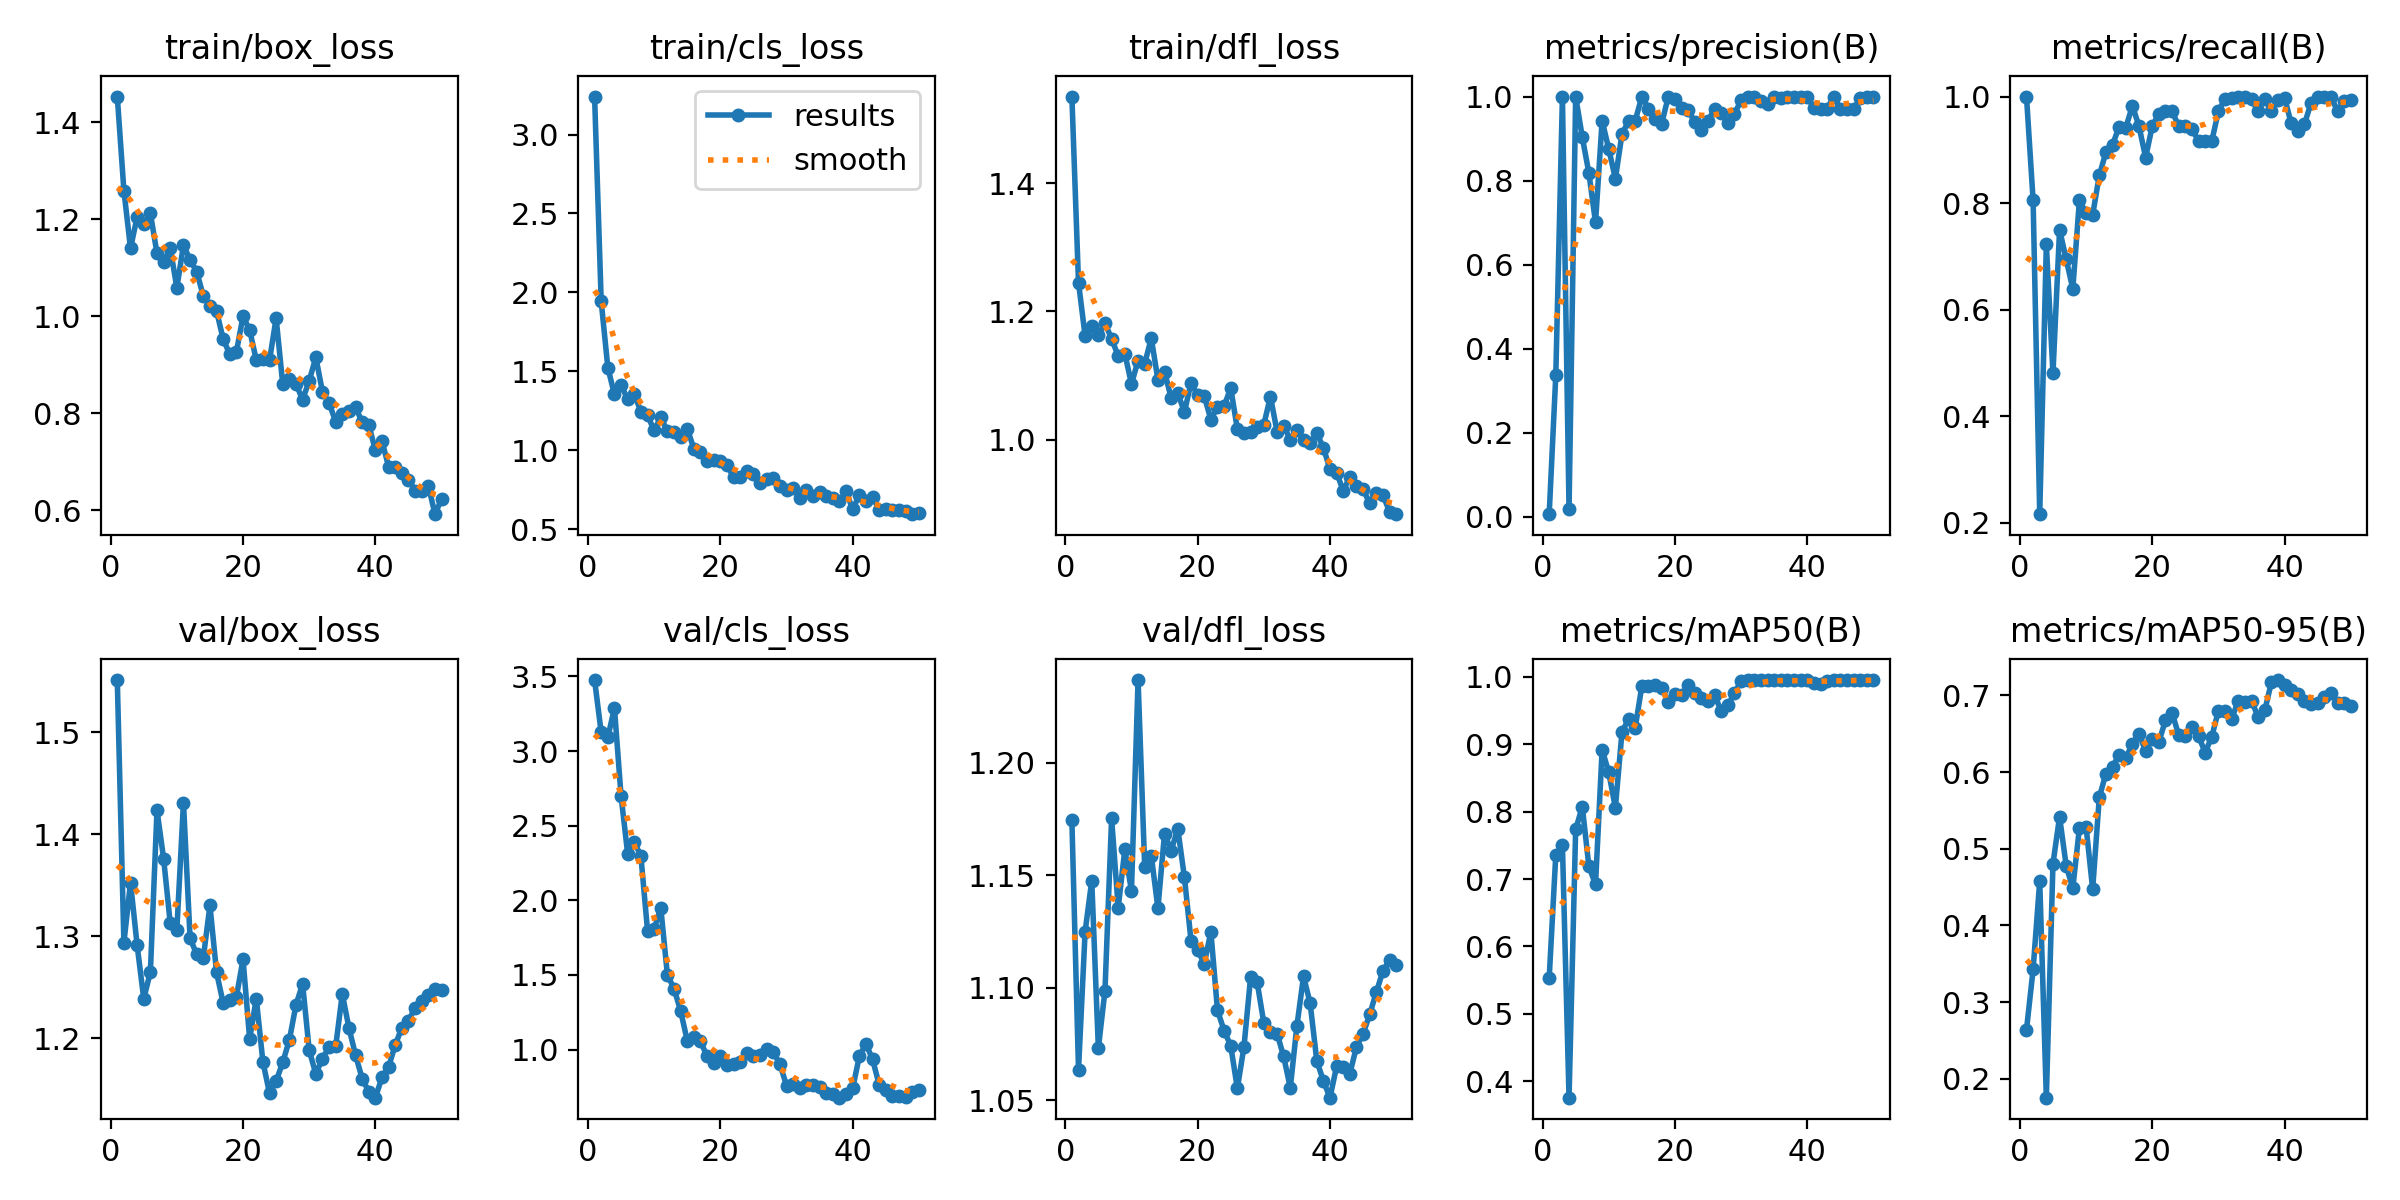

Source data for this figure (header and first rows):
epoch, train/box_loss, train/cls_loss, train/dfl_loss, metrics/precision(B), metrics/recall(B), metrics/mAP50(B), metrics/mAP50-95(B), val/box_loss, val/cls_loss, val/dfl_loss, lr/pg0, lr/pg1, lr/pg2
1, 1.453, 3.24, 1.535, 0.00632, 1, 0.5532, 0.2637, 1.551, 3.476, 1.174, 0.00024, 0.00024, 0.00024
2, 1.259, 1.943, 1.245, 0.3368, 0.8056, 0.7357, 0.3425, 1.294, 3.125, 1.064, 0.0004901, 0.0004901, 0.0004901
3, 1.14, 1.525, 1.161, 1, 0.2158, 0.75, 0.4578, 1.353, 3.093, 1.125, 0.0007299, 0.0007299, 0.0007299
4, 1.205, 1.355, 1.178, 0.01829, 0.7222, 0.3758, 0.1752, 1.291, 3.288, 1.148, 0.0009594, 0.0009594, 0.0009594
5, 1.191, 1.415, 1.163, 1, 0.4802, 0.7737, 0.4802, 1.239, 2.7, 1.073, 0.001179, 0.001179, 0.001179
6, 1.212, 1.324, 1.181, 0.9036, 0.75, 0.8072, 0.5416, 1.265, 2.311, 1.099, 0.001388, 0.001388, 0.001388
7, 1.13, 1.356, 1.157, 0.8178, 0.6944, 0.7188, 0.4776, 1.423, 2.394, 1.175, 0.001586, 0.001586, 0.001586
8, 1.111, 1.246, 1.13, 0.7004, 0.6389, 0.6919, 0.4485, 1.376, 2.295, 1.136, 0.001723, 0.001723, 0.001723
9, 1.141, 1.222, 1.134, 0.9425, 0.8056, 0.8919, 0.5273, 1.313, 1.796, 1.161, 0.001723, 0.001723, 0.001723
10, 1.059, 1.127, 1.087, 0.8754, 0.7809, 0.858, 0.5287, 1.306, 1.807, 1.143, 0.001683, 0.001683, 0.001683
11, 1.146, 1.21, 1.123, 0.8044, 0.7778, 0.8057, 0.4473, 1.431, 1.951, 1.237, 0.001644, 0.001644, 0.001644
12, 1.117, 1.123, 1.118, 0.9109, 0.8519, 0.9177, 0.5669, 1.298, 1.501, 1.154, 0.001604, 0.001604, 0.001604
13, 1.092, 1.116, 1.158, 0.9416, 0.8953, 0.9374, 0.5978, 1.282, 1.408, 1.159, 0.001564, 0.001564, 0.001564
14, 1.042, 1.086, 1.093, 0.9424, 0.909, 0.9244, 0.6068, 1.279, 1.26, 1.135, 0.001525, 0.001525, 0.001525
15, 1.021, 1.138, 1.106, 1, 0.9437, 0.986, 0.6223, 1.33, 1.06, 1.169, 0.001485, 0.001485, 0.001485
16, 1.011, 1.011, 1.065, 0.9713, 0.9414, 0.9863, 0.6184, 1.264, 1.083, 1.161, 0.001446, 0.001446, 0.001446
17, 0.9527, 0.9928, 1.072, 0.9465, 0.9825, 0.9884, 0.6365, 1.234, 1.056, 1.171, 0.001406, 0.001406, 0.001406
18, 0.9217, 0.9356, 1.043, 0.9357, 0.9444, 0.9833, 0.6499, 1.237, 0.9556, 1.149, 0.001366, 0.001366, 0.001366
19, 0.9266, 0.939, 1.088, 1, 0.8855, 0.9631, 0.6273, 1.24, 0.9115, 1.121, 0.001327, 0.001327, 0.001327
20, 1, 0.9359, 1.069, 0.995, 0.9444, 0.9736, 0.6434, 1.277, 0.954, 1.117, 0.001287, 0.001287, 0.001287
21, 0.9713, 0.9109, 1.068, 0.9721, 0.9674, 0.9727, 0.6393, 1.199, 0.8997, 1.111, 0.001248, 0.001248, 0.001248
22, 0.9101, 0.8295, 1.031, 0.9676, 0.9722, 0.9872, 0.6674, 1.239, 0.9052, 1.125, 0.001208, 0.001208, 0.001208
23, 0.911, 0.8327, 1.051, 0.9389, 0.9722, 0.9765, 0.6772, 1.177, 0.9178, 1.09, 0.001168, 0.001168, 0.001168
24, 0.9089, 0.8713, 1.052, 0.9209, 0.9444, 0.9685, 0.6482, 1.146, 0.9771, 1.081, 0.001129, 0.001129, 0.001129
25, 0.9961, 0.8507, 1.081, 0.9418, 0.9444, 0.9642, 0.6472, 1.158, 0.9603, 1.074, 0.001089, 0.001089, 0.001089
26, 0.8601, 0.7923, 1.016, 0.9713, 0.9388, 0.9729, 0.6588, 1.176, 0.9637, 1.055, 0.00105, 0.00105, 0.00105
27, 0.8698, 0.8166, 1.01, 0.9607, 0.9167, 0.9484, 0.6468, 1.198, 1.007, 1.074, 0.00101, 0.00101, 0.00101
28, 0.8605, 0.8268, 1.011, 0.9361, 0.9167, 0.9577, 0.6254, 1.232, 0.9839, 1.105, 0.0009704, 0.0009704, 0.0009704
29, 0.8282, 0.7774, 1.019, 0.9588, 0.9167, 0.9752, 0.6462, 1.253, 0.903, 1.102, 0.0009308, 0.0009308, 0.0009308
30, 0.867, 0.7486, 1.023, 0.9916, 0.9722, 0.994, 0.6798, 1.188, 0.7592, 1.084, 0.0008912, 0.0008912, 0.0008912
31, 0.9154, 0.7642, 1.067, 1, 0.9959, 0.995, 0.6793, 1.165, 0.769, 1.08, 0.0008516, 0.0008516, 0.0008516
32, 0.8442, 0.6984, 1.012, 1, 0.997, 0.995, 0.6694, 1.18, 0.7423, 1.08, 0.000812, 0.000812, 0.000812
33, 0.8217, 0.7488, 1.022, 0.9898, 1, 0.995, 0.6928, 1.191, 0.7643, 1.069, 0.0007724, 0.0007724, 0.0007724
34, 0.7822, 0.7122, 0.9994, 0.9827, 1, 0.995, 0.6917, 1.192, 0.7639, 1.056, 0.0007328, 0.0007328, 0.0007328
35, 0.7976, 0.7366, 1.014, 1, 0.9948, 0.995, 0.6927, 1.243, 0.7517, 1.083, 0.0006932, 0.0006932, 0.0006932
36, 0.8056, 0.7086, 0.9986, 0.997, 0.9722, 0.9945, 0.6721, 1.21, 0.7088, 1.105, 0.0006536, 0.0006536, 0.0006536
37, 0.8125, 0.7012, 0.9946, 1, 0.9962, 0.995, 0.6803, 1.183, 0.7052, 1.093, 0.000614, 0.000614, 0.000614
38, 0.7815, 0.6785, 1.01, 0.9982, 0.9722, 0.9945, 0.7168, 1.16, 0.678, 1.068, 0.0005744, 0.0005744, 0.0005744
39, 0.7761, 0.7403, 0.9873, 1, 0.9942, 0.995, 0.7199, 1.147, 0.7049, 1.059, 0.0005348, 0.0005348, 0.0005348
40, 0.7236, 0.6272, 0.9534, 1, 0.9976, 0.995, 0.7132, 1.142, 0.7411, 1.051, 0.0004952, 0.0004952, 0.0004952
41, 0.7423, 0.7185, 0.9486, 0.9716, 0.9495, 0.9909, 0.7076, 1.162, 0.9549, 1.065, 0.0004556, 0.0004556, 0.0004556
42, 0.6897, 0.6826, 0.92, 0.9711, 0.9346, 0.9889, 0.7012, 1.172, 1.039, 1.065, 0.000416, 0.000416, 0.000416
43, 0.6889, 0.7084, 0.9422, 0.9715, 0.9482, 0.9937, 0.6922, 1.193, 0.9348, 1.062, 0.0003764, 0.0003764, 0.0003764
44, 0.6768, 0.623, 0.9277, 1, 0.9881, 0.995, 0.6893, 1.21, 0.7645, 1.074, 0.0003368, 0.0003368, 0.0003368
45, 0.6634, 0.63, 0.9226, 0.9709, 1, 0.9945, 0.69, 1.217, 0.7289, 1.08, 0.0002972, 0.0002972, 0.0002972
46, 0.6399, 0.6206, 0.9006, 0.9713, 1, 0.9945, 0.6979, 1.23, 0.6886, 1.088, 0.0002576, 0.0002576, 0.0002576
47, 0.6402, 0.6207, 0.9163, 0.9705, 1, 0.9945, 0.7028, 1.237, 0.6861, 1.098, 0.000218, 0.000218, 0.000218
48, 0.6509, 0.6159, 0.9132, 0.9959, 0.9722, 0.9945, 0.6903, 1.242, 0.6856, 1.107, 0.0001784, 0.0001784, 0.0001784
49, 0.5919, 0.5967, 0.8876, 1, 0.9914, 0.995, 0.6906, 1.248, 0.7143, 1.112, 0.0001388, 0.0001388, 0.0001388
50, 0.6232, 0.6021, 0.8837, 1, 0.9931, 0.995, 0.6862, 1.247, 0.7324, 1.11, 9.92e-05, 9.92e-05, 9.92e-05
